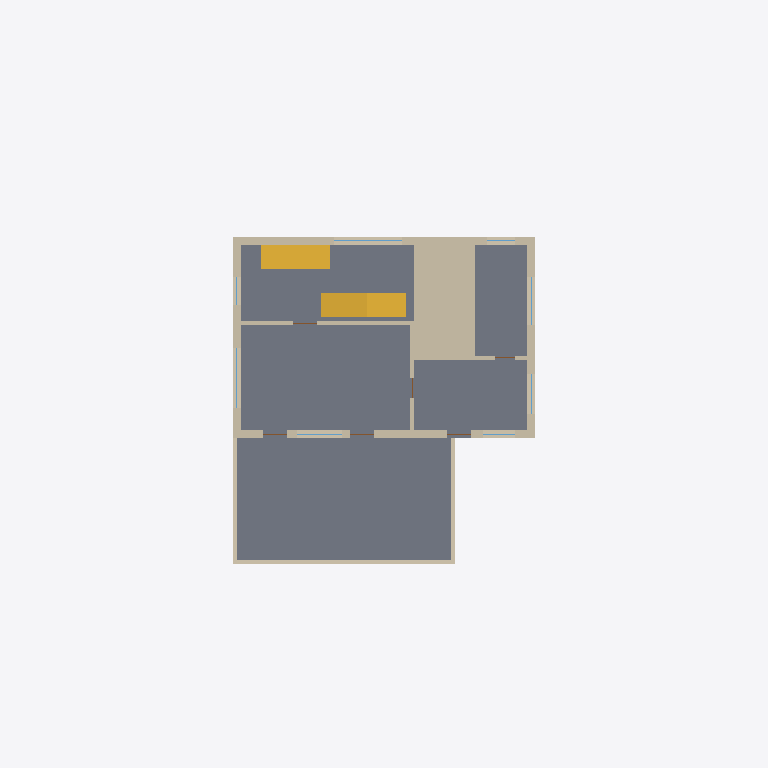
Plan cut of the same IFC building model at storey 'Cantilevered house - bedrooms / +3 m' (level 3.00 m, cut at 4.40 m), seen from above with north up, elements coloured by IFC class: 11 walls (beige), 6 windows (light blue), 2 slabs (grey), 1 stair (yellow). Cut surfaces are drawn darker.
Extent 35.2 m × 35.2 m × 13.1 m (x, y, z). Storeys (3): Cantilevered house - living / +0 m at 0.00 m; Cantilevered house - bedrooms / +3 m at 3.00 m; Cantilevered house - upper / +6 m at 6.00 m. Elements (70): 29 IfcWall, 19 IfcWindow, 12 IfcDoor, 6 IfcSlab, 1 IfcBuildingElementProxy, 1 IfcGeographicElement, 1 IfcStair, 1 IfcStairFlight.

HEADER;
FILE_DESCRIPTION(('ViewDefinition [CoordinationView]'),'2;1');
FILE_NAME('fallingwater-master.ifc','2026-10-23T00:00:00',('Author'),('Organisation'),'ifcopenshell','ifcopenshell','');
FILE_SCHEMA(('IFC4'));
ENDSEC;
DATA;
#1=IFCPROJECT('1Lwtk6WuLM$vkyhDlp$8HL',$,'Cantilevered house over a stream',$,$,$,$,(#11),#6);
#55=IFCSITE('3ZTgGAszrIlBmllrVSeo4r',$,'Wooded ravine site',$,$,#54,$,$,.ELEMENT.,$,$,412.0000091552734,$,$);
#61=IFCBUILDING('0kZ$EiyFnP18bUjG5$U58O',$,'Cantilevered house',$,$,#60,$,$,.ELEMENT.,$,$,$);
#73=IFCBUILDINGSTOREY('1_g$4R7hTL7fDbJPbGz8V6',$,'Cantilevered house - living / +0 m',$,$,#72,$,$,.ELEMENT.,0.0);
#79=IFCBUILDINGSTOREY('2B3AGIkOfS8ghAe_hEWQ2y',$,'Cantilevered house - bedrooms / +3 m',$,$,#78,$,$,.ELEMENT.,3.0);
#85=IFCBUILDINGSTOREY('2yvX4WYinM_PcuhbszPMLJ',$,'Cantilevered house - upper / +6 m',$,$,#84,$,$,.ELEMENT.,6.0);
#140=IFCSLAB('2A0cIgiZvMqRJdfE33CQBX',$,'Bedroom floor tray',$,$,#137,#139,$,.FLOOR.);
#158=IFCSLAB('1pCjEU7fLHufQX48c8wN6A',$,'Master terrace tray',$,$,#155,#157,$,.FLOOR.);
#1753=IFCWALL('0FiYemyLHMg83Alp$1V_bU',$,'Stone core L1',$,$,#1750,#1752,$,.STANDARD.);
#2108=IFCSTAIR('2fZw2ySF5N8Qk5j4TIIDcc',$,'Interior stairs',$,$,#2107,$,$,.STRAIGHT_RUN_STAIR.);
#1023=IFCWALL('0DlyGbRZbKivmcMXNSn5xF',$,'North wall L1',$,$,#1020,#1022,$,.STANDARD.);
#815=IFCWALL('3yFrvVQ$jNy965UH_ByjG_',$,'South wall L1',$,$,#812,#814,$,.STANDARD.);
#1117=IFCWALL('35CLyTFyvKYAzxblR70xzV',$,'West wall L1',$,$,#1114,#1116,$,.STANDARD.);
#1211=IFCWALL('022sPD2f1KLg3w3bryYR8B',$,'East wall L1',$,$,#1208,#1210,$,.STANDARD.);
#1843=IFCWALL('1Hh0JaNVLSsfDnLq9y1Qy_',$,'Parapet L1 S',$,$,#1840,#1842,$,.STANDARD.);
#1305=IFCWALL('0wbG2meEvQdRUmUSAb$Py_',$,'Hall partition L1',$,$,#1302,#1304,$,.STANDARD.);
#1861=IFCWALL('3xi_qI0_HHQ8Hlne1bcZvg',$,'Parapet L1 W',$,$,#1858,#1860,$,.STANDARD.);
#1879=IFCWALL('3V3qTBJWbRzhf282EGGCft',$,'Parapet L1 E',$,$,#1876,#1878,$,.STANDARD.);
#1361=IFCWALL('3lubIjuGjSFeEAK85ZXtuH',$,'Master east partition L1',$,$,#1358,#1360,$,.STANDARD.);
#1417=IFCWALL('2oAlEcfr5G_w0beO0_RUPc',$,'East room partition L1',$,$,#1414,#1416,$,.STANDARD.);
#1060=IFCWINDOW('3o5SzAL3PSPBJJjX8Glki0',$,'Window L1/N/o0',$,$,#1057,#1059,$,1.3000000000000003,3.4,.WINDOW.,.SINGLE_PANEL.,$);
#1154=IFCWINDOW('0Q0GVF2gPJK8xsjgw3b8_D',$,'Window L1/W/o0',$,$,#1151,#1153,$,1.3000000000000003,3.0,.WINDOW.,.SINGLE_PANEL.,$);
#1286=IFCWINDOW('3MykQo5brRjwRnXH9B_Fcy',$,'Window L1/E/o1',$,$,#1283,#1285,$,1.3000000000000003,2.4,.WINDOW.,.SINGLE_PANEL.,$);
#890=IFCWINDOW('1wtUThevvQFg1qC4mDEL55',$,'Window L1/S/o1',$,$,#887,#889,$,1.3000000000000003,2.2,.WINDOW.,.SINGLE_PANEL.,$);
#1248=IFCWINDOW('3zdljQZs9V$xc5GU7rqvxn',$,'Window L1/E/o0',$,$,#1245,#1247,$,1.3000000000000003,2.0,.WINDOW.,.SINGLE_PANEL.,$);
#1004=IFCWINDOW('2QCpbWC7rRcuwrHkB1LbRO',$,'Window L1/S/o4',$,$,#1001,#1003,$,1.3000000000000003,1.6,.WINDOW.,.SINGLE_PANEL.,$);
ENDSEC;
